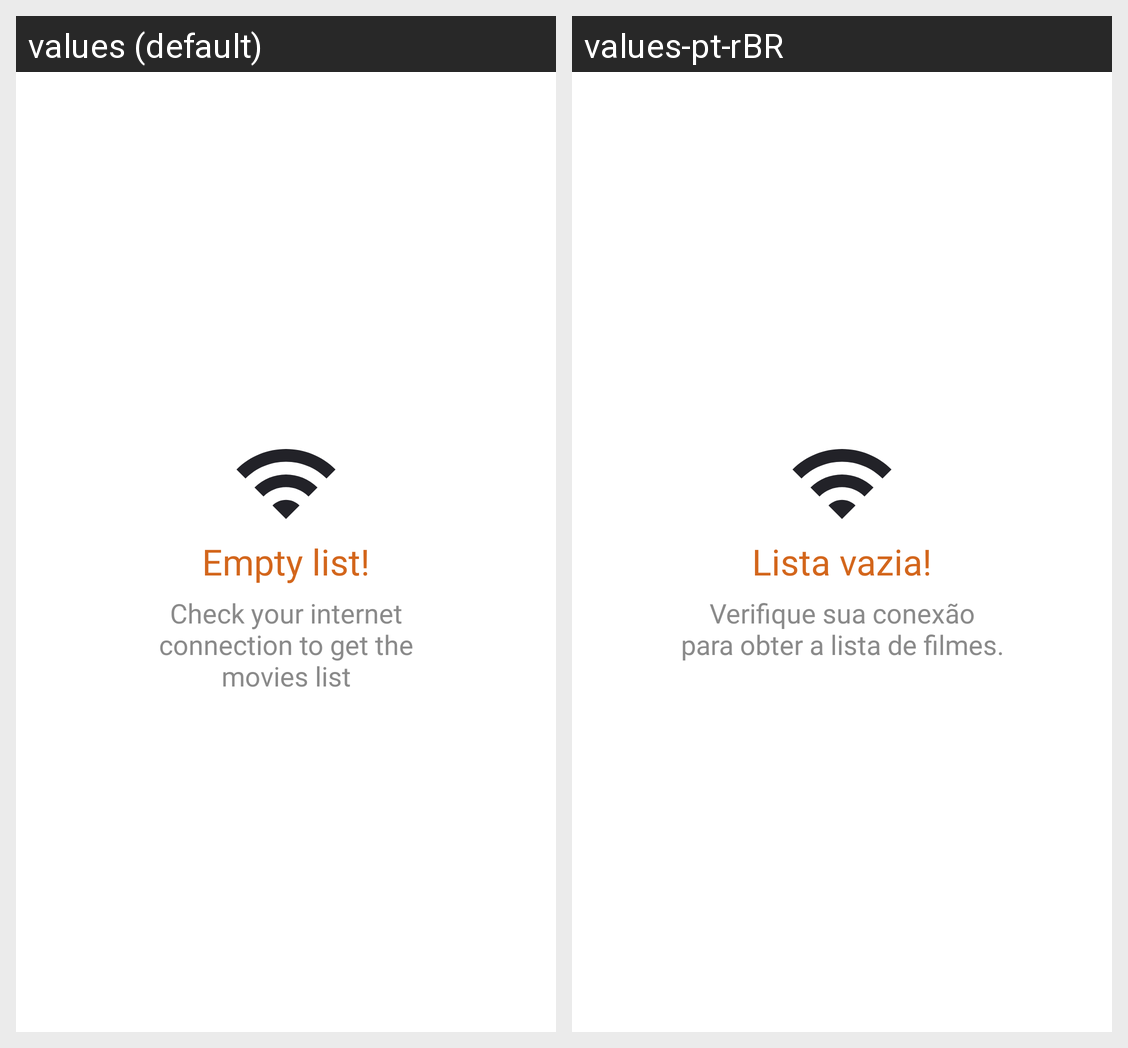

The Android screen above is rendered under two locales of the same app. Produce the string resources it draws, with the default and per-locale values.
Android screen res/layout/empty_list_warning.xml rendered under 2 locales, left to right: values (default), values-pt-rBR. Device: Nexus 5 (rendered at 1080×1920; each locale shown at half size, 540×960, under a caption strip naming it); theme Theme.EstudoMVVMRoomRetrofit.
Strings drawn on this screen, with the default value and each locale's value (text and hints the layout hard-codes, and strings that could not be matched under every locale, appear in the picture but are not listed):

lista_vazia
  values: Empty list!
  values-pt-rBR: Lista vazia!

check_network_connection
  values: Check your internet connection to get the movies list
  values-pt-rBR: Verifique sua conexão para obter a lista de filmes.
